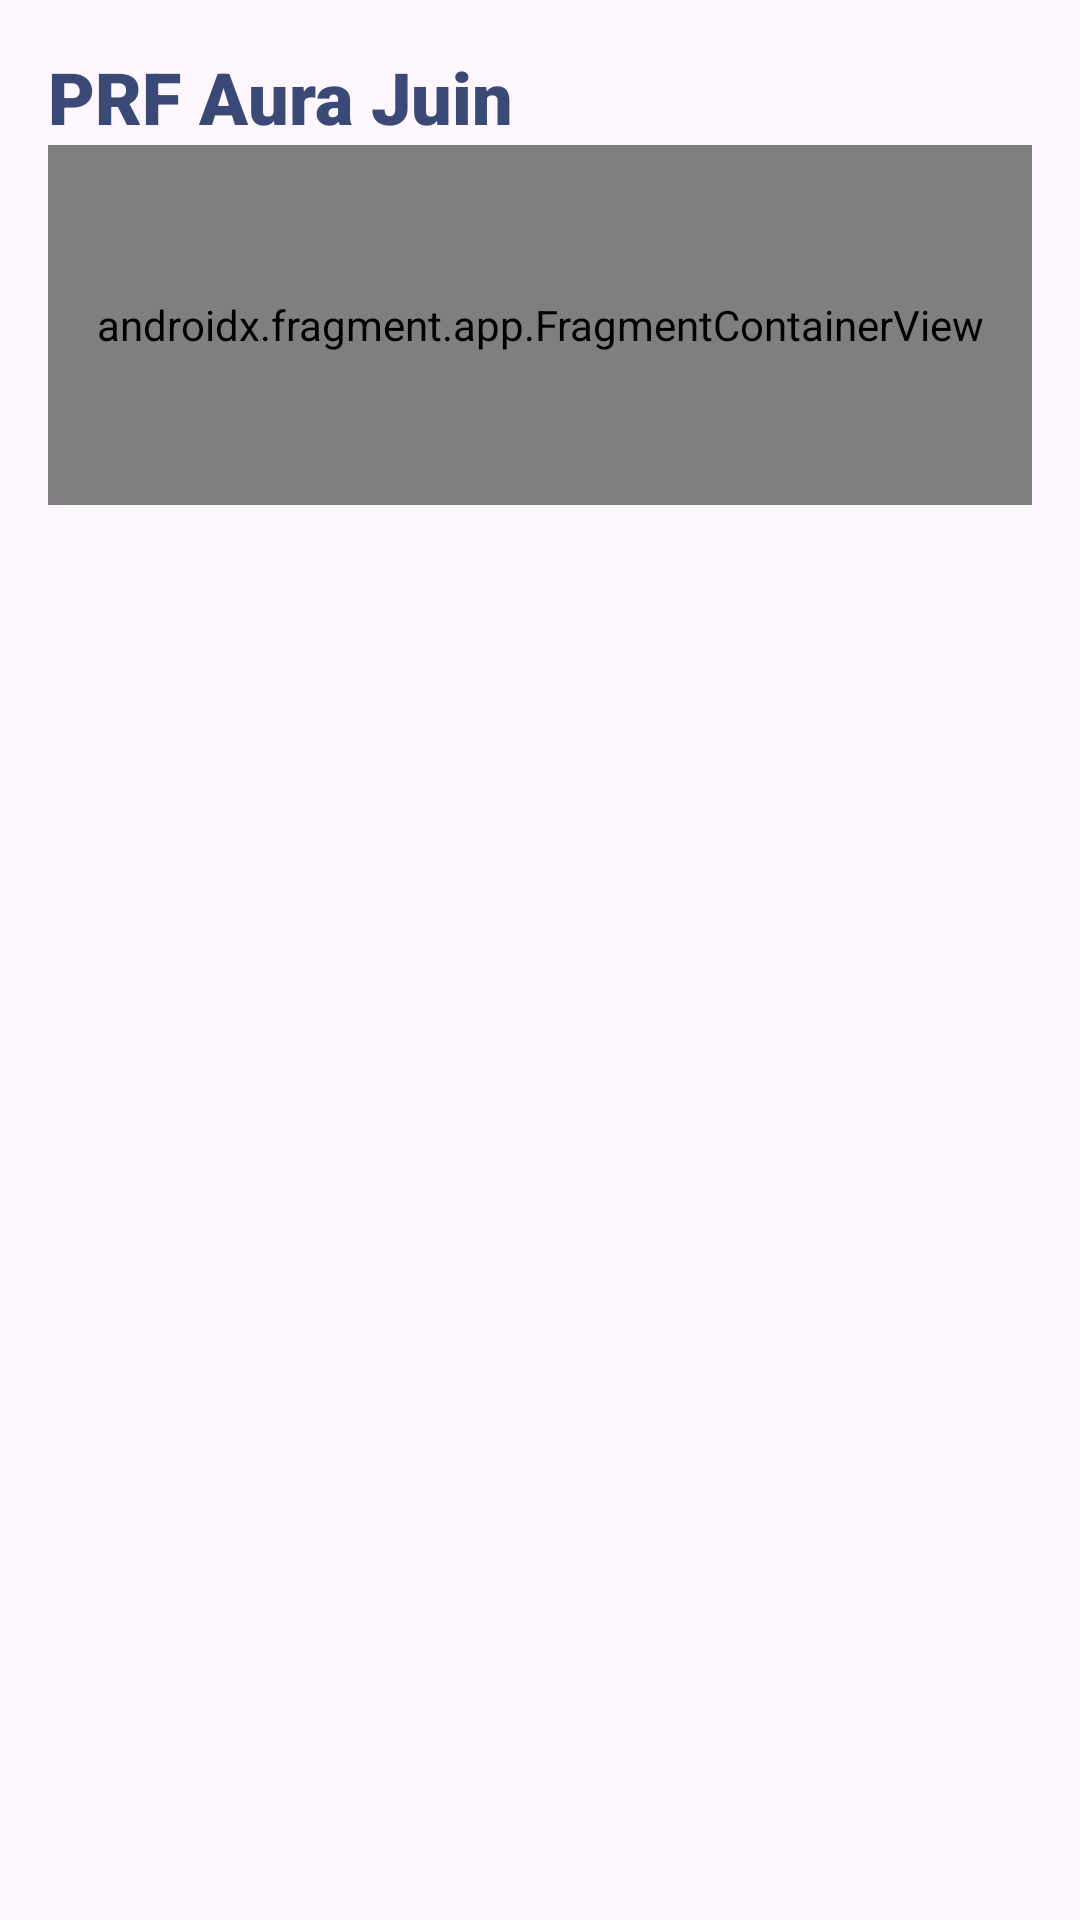

The Android layout XML behind this screen, and the referenced resources:
<!-- AndroidManifest.xml: application theme Theme.PRFAuraJuin -->
<!-- res/layout/activity_main.xml -->
<?xml version="1.0" encoding="utf-8"?>
<LinearLayout xmlns:android="http://schemas.android.com/apk/res/android"
    xmlns:app="http://schemas.android.com/apk/res-auto"
    xmlns:tools="http://schemas.android.com/tools"
    android:layout_width="match_parent"
    android:layout_height="match_parent"
    android:orientation="vertical"
    android:padding="16dp"
    tools:context=".MainActivity">

    <TextView
        android:id="@+id/textView"
        android:layout_width="wrap_content"
        android:layout_height="wrap_content"
        android:fontFamily="sans-serif-black"
        android:text="@string/app_name"
        android:textColor="@color/c950"
        android:textSize="24sp" />

    <androidx.fragment.app.FragmentContainerView
        android:id="@+id/fragmentContainerView"
        android:name="com.example.prfaurajuin.ui.Todo_List_fragment"
        android:layout_width="match_parent"
        android:layout_height="120dp" />


</LinearLayout>
<!-- resources referenced by this layout -->
<resources>
  <color name="c950">#FF3a4975</color>
  <string name="app_name">PRF Aura Juin</string>
  <style name="Theme.PRFAuraJuin" parent="Base.Theme.PRFAuraJuin" />
  <style name="Base.Theme.PRFAuraJuin" parent="Theme.Material3.DayNight.NoActionBar">
          
          
      </style>
</resources>
